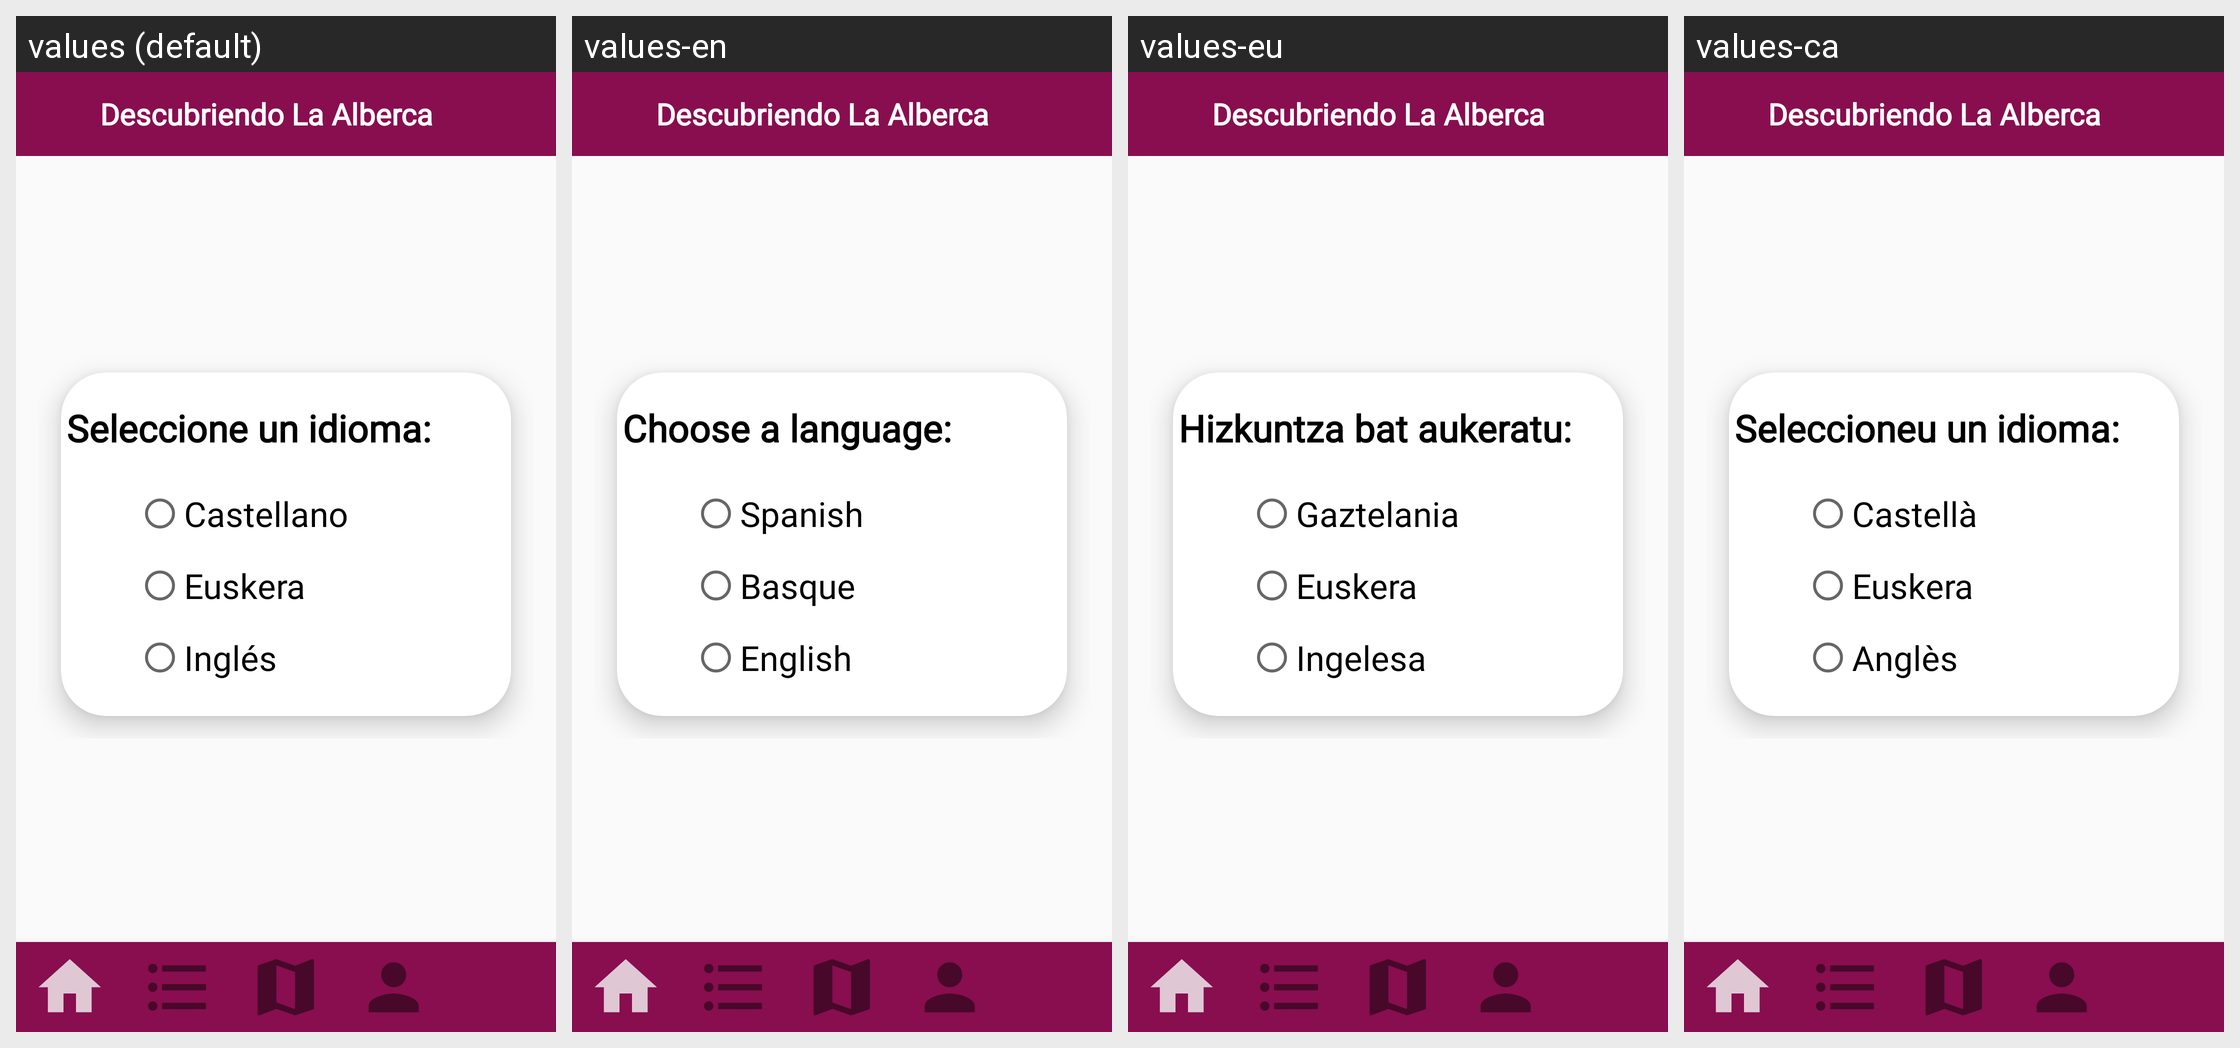

The Android screen above is rendered under several locales of the same app. Produce the string resources it draws, with the default and per-locale values.
Android screen res/layout/activity_idiomas.xml rendered under 4 locales, left to right: values (default), values-en, values-eu, values-ca. Device: Nexus 5 (rendered at 1080×1920; each locale shown at half size, 540×960, under a caption strip naming it); theme Theme.AppCompat.Light.NoActionBar.
Other locales in the repository, not shown: values-de, values-fr.
Strings drawn on this screen, with the default value and each locale's value (text and hints the layout hard-codes, and strings that could not be matched under every locale, appear in the picture but are not listed):

app_name
  values: Descubriendo La Alberca
  values-en: Descubriendo La Alberca
  values-eu: Descubriendo La Alberca
  values-ca: Descubriendo La Alberca

seleccione_un_idioma
  values: Seleccione un idioma:
  values-en: Choose a language:
  values-eu: Hizkuntza bat aukeratu:
  values-ca: Seleccioneu un idioma:

castellano
  values: Castellano
  values-en: Spanish
  values-eu: Gaztelania
  values-ca: Castellà

euskera
  values: Euskera
  values-en: Basque
  values-eu: Euskera
  values-ca: Euskera

ingles
  values: Inglés
  values-en: English
  values-eu: Ingelesa
  values-ca: Anglès
